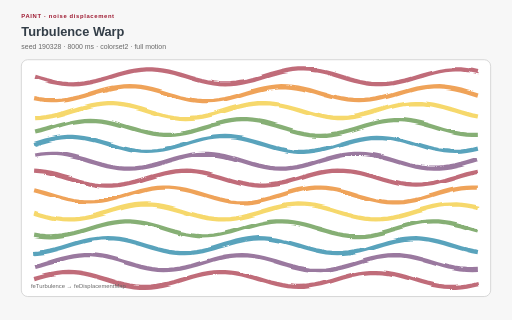
t = 0.00 s
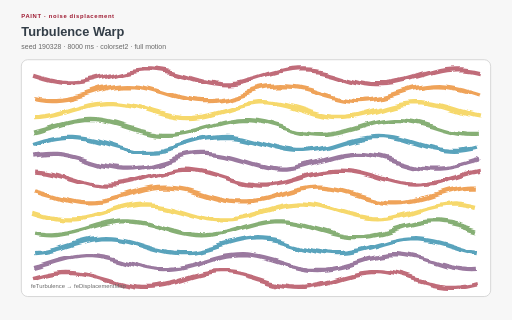
t = 2.00 s
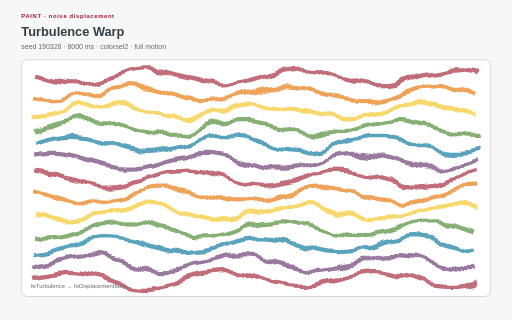
t = 3.00 s
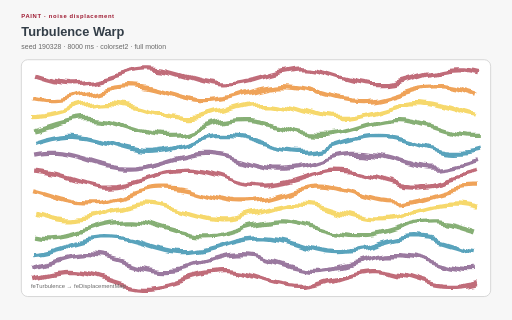
t = 5.00 s
t = 6.00 s: frame unchanged from t = 2.00 s, image omitted
t = 8.00 s: frame unchanged from t = 0.00 s, image omitted

The animated SVG that drew these frames (rendered in a browser with its animation timeline set to each time). Animation: 2 SMIL elements (animate=2), 17 CSS @keyframes rules; one cycle of 8.00 s, repeats indefinitely.

<?xml version="1.0" encoding="UTF-8"?>
<svg xmlns="http://www.w3.org/2000/svg" xmlns:xlink="http://www.w3.org/1999/xlink" viewBox="0 0 960 600" width="960" height="600" role="img" aria-labelledby="turbulence-warp-title turbulence-warp-desc" data-procedural-svg-version="1" data-pattern-id="procedural-svg-turbulence-warp" data-example-id="turbulence-warp" data-family="paint" data-renderer="paint" data-variant="3" data-seed="190328" data-palette="colorset2" data-motion="full" data-motion-engine="smil" data-duration-ms="8000" data-loop="true" data-loop-contract="master-phase" data-reduced-motion-fallback="layered" data-driver="SVG filter animation" data-technique="noise displacement" data-deterministic="true" data-standalone="true" data-parameter-hash="05e3cd1a231625d109691c08ba2aa9fc6d66aa8e122c5d7d4f31d4d2f233a8d5">
  <title id="turbulence-warp-title">Turbulence Warp</title>
  <desc id="turbulence-warp-desc">Animated turbulence frequency and displacement scale turn a stable path field into an organic warp. Deterministic seed 190328; full motion.</desc>
  <style>:root{color-scheme:light}
*{box-sizing:border-box}
.psvg-panel{fill:#ffffff;stroke:#cfcfcf;stroke-width:1.5}
.psvg-guide{fill:none;stroke:#cfcfcf;stroke-width:2}
.psvg-title{font:700 24px Arial,sans-serif;fill:#333e48}
.psvg-subtitle{font:13px Arial,sans-serif;fill:#696969}
.psvg-kicker{font:700 11px Arial,sans-serif;letter-spacing:1.2px;fill:#9e1b32}
.psvg-label{font:600 13px Arial,sans-serif;fill:#333e48}
.psvg-node-label{font:700 10px Arial,sans-serif;fill:#ffffff;pointer-events:none}
.psvg-note{font:11px Arial,sans-serif;fill:#696969}
.psvg-cell,.psvg-art circle,.psvg-art rect,.psvg-art path,.psvg-art polygon{transform-box:fill-box;transform-origin:center}
.psvg-reduced-layer{display:none}

@keyframes psvg-wave{0%,100%{transform:scale(.72);opacity:.42}50%{transform:scale(1.28);opacity:1}}
@keyframes psvg-travel{0%,100%{transform:translateX(0)}50%{transform:translateX(var(--psvg-distance))}}
@keyframes psvg-travel-overshoot{0%,100%{transform:translateX(0)}8%,92%{transform:translateX(-14px)}45%,55%{transform:translateX(calc(var(--psvg-distance) + 18px))}50%{transform:translateX(var(--psvg-distance))}}
@keyframes psvg-travel-asymmetric{0%,100%{transform:translateX(0)}28%,66%{transform:translateX(var(--psvg-distance))}}
@keyframes psvg-crossfade-a{0%,100%{opacity:.18;transform:scale(.86)}50%{opacity:.78;transform:scale(1.06)}}
@keyframes psvg-crossfade-b{0%,100%{opacity:.78;transform:scale(1.06)}50%{opacity:.18;transform:scale(.86)}}
@keyframes psvg-parallax{0%,100%{transform:translateX(calc(var(--psvg-shift)*-1))}50%{transform:translateX(var(--psvg-shift))}}
@keyframes psvg-draw{0%,10%,100%{stroke-dasharray:1;stroke-dashoffset:1}55%,78%{stroke-dasharray:1;stroke-dashoffset:0}}
@keyframes psvg-conveyor{to{stroke-dashoffset:-1}}
@keyframes psvg-trim{0%{stroke-dasharray:.16 .84;stroke-dashoffset:.2}100%{stroke-dasharray:.16 .84;stroke-dashoffset:-.8}}
@keyframes psvg-ribbon{0%,100%{transform:translateX(-9px);opacity:.4}50%{transform:translateX(9px);opacity:.9}}
@keyframes psvg-contour{0%,100%{transform:scale(.88);opacity:.18}50%{transform:scale(1.1);opacity:.62}}
@keyframes psvg-cell-state{0%,100%{opacity:.28}50%{opacity:.95}}
@keyframes psvg-rd{0%,100%{opacity:.35}50%{opacity:1}}
@keyframes psvg-seed{0%,8%,100%{transform:scale(.35);opacity:.25}48%,78%{transform:scale(1);opacity:1}}
@keyframes psvg-tile-wave{0%,100%{transform:scale(.72) rotate(0deg);opacity:.32}50%{transform:scale(1.12) rotate(45deg);opacity:.92}}
@keyframes psvg-state-card{0%,18%,100%{opacity:.38;transform:scale(.94)}35%,58%{opacity:1;transform:scale(1.08)}75%{opacity:.62;transform:scale(1)}}

@media(prefers-reduced-motion:reduce){.psvg-motion-layer{display:none!important}.psvg-reduced-layer{display:inline!important}*{animation:none!important}}</style>
  <rect width="960" height="600" fill="#f7f7f7"/>
  <text class="psvg-kicker" x="40" y="34">PAINT · noise displacement</text>
  <text class="psvg-title" x="40" y="68">Turbulence Warp</text>
  <text class="psvg-subtitle" x="40" y="92">seed 190328 · 8000 ms · colorset2 · full motion</text>
  <g class="psvg-motion-layer" data-motion-layer="animated"><rect class="psvg-panel" x="40" y="112" width="880" height="444" rx="12"/><g class="psvg-art" data-role="procedural-art"><defs><filter id="turbulence-warp-warp" x="-20%" y="-20%" width="140%" height="140%"><feTurbulence type="fractalNoise" baseFrequency="0.008 0.025" numOctaves="2" seed="518" result="noise"><animate attributeName="baseFrequency" values="0.008 0.025;0.022 0.008;0.008 0.025" dur="8.000s" repeatCount="indefinite"/></feTurbulence><feDisplacementMap in="SourceGraphic" in2="noise" scale="8" xChannelSelector="R" yChannelSelector="B"><animate attributeName="scale" values="8;34;8" dur="8.000s" repeatCount="indefinite"/></feDisplacementMap></filter></defs><g filter="url(#turbulence-warp-warp)"><path d="M 64 144 L 74.532 147.192 L 85.063 150.215 L 95.595 152.912 L 106.127 155.138 L 116.658 156.779 L 127.19 157.746 L 137.722 157.989 L 148.253 157.496 L 158.785 156.291 L 169.316 154.44 L 179.848 152.038 L 190.38 149.214 L 200.911 146.114 L 211.443 142.903 L 221.975 139.75 L 232.506 136.821 L 243.038 134.27 L 253.57 132.231 L 264.101 130.813 L 274.633 130.088 L 285.165 130.097 L 295.696 130.837 L 306.228 132.271 L 316.759 134.323 L 327.291 136.884 L 337.823 139.82 L 348.354 142.976 L 358.886 146.186 L 369.418 149.281 L 379.949 152.098 L 390.481 154.488 L 401.013 156.326 L 411.544 157.515 L 422.076 157.992 L 432.608 157.732 L 443.139 156.749 L 453.671 155.094 L 464.203 152.855 L 474.734 150.15 L 485.266 147.12 L 495.797 143.927 L 506.329 140.737 L 516.861 137.719 L 527.392 135.032 L 537.924 132.817 L 548.456 131.192 L 558.987 130.24 L 569.519 130.014 L 580.051 130.524 L 590.582 131.744 L 601.114 133.609 L 611.646 136.022 L 622.177 138.854 L 632.709 141.958 L 643.241 145.169 L 653.772 148.319 L 664.304 151.241 L 674.835 153.782 L 685.367 155.808 L 695.899 157.212 L 706.43 157.92 L 716.962 157.895 L 727.494 157.138 L 738.025 155.689 L 748.557 153.624 L 759.089 151.053 L 769.62 148.11 L 780.152 144.951 L 790.684 141.741 L 801.215 138.651 L 811.747 135.842 L 822.278 133.463 L 832.81 131.639 L 843.342 130.466 L 853.873 130.006 L 864.405 130.283 L 874.937 131.282 L 885.468 132.951 L 896 135.202" fill="none" stroke="#9e1b32" stroke-width="8" opacity=".65"/><path d="M 64 185.71 L 74.532 187.669 L 85.063 188.996 L 95.595 189.621 L 106.127 189.511 L 116.658 188.672 L 127.19 187.148 L 137.722 185.019 L 148.253 182.398 L 158.785 179.422 L 169.316 176.249 L 179.848 173.045 L 190.38 169.978 L 200.911 167.212 L 211.443 164.891 L 221.975 163.137 L 232.506 162.043 L 243.038 161.667 L 253.57 162.028 L 264.101 163.107 L 274.633 164.848 L 285.165 167.159 L 295.696 169.917 L 306.228 172.979 L 316.759 176.182 L 327.291 179.358 L 337.823 182.339 L 348.354 184.97 L 358.886 187.11 L 369.418 188.647 L 379.949 189.501 L 390.481 189.626 L 401.013 189.016 L 411.544 187.703 L 422.076 185.756 L 432.608 183.278 L 443.139 180.398 L 453.671 177.27 L 464.203 174.057 L 474.734 170.929 L 485.266 168.05 L 495.797 165.573 L 506.329 163.627 L 516.861 162.315 L 527.392 161.707 L 537.924 161.833 L 548.456 162.688 L 558.987 164.227 L 569.519 166.368 L 580.051 168.999 L 590.582 171.981 L 601.114 175.158 L 611.646 178.361 L 622.177 181.422 L 632.709 184.18 L 643.241 186.489 L 653.772 188.229 L 664.304 189.307 L 674.835 189.667 L 685.367 189.289 L 695.899 188.194 L 706.43 186.439 L 716.962 184.117 L 727.494 181.349 L 738.025 178.283 L 748.557 175.078 L 759.089 171.905 L 769.62 168.93 L 780.152 166.309 L 790.684 164.182 L 801.215 162.659 L 811.747 161.821 L 822.278 161.713 L 832.81 162.339 L 843.342 163.668 L 853.873 165.628 L 864.405 168.117 L 874.937 171.004 L 885.468 174.136 L 896 177.349" fill="none" stroke="#e77204" stroke-width="8" opacity=".65"/><path d="M 64 221.327 L 74.532 220.866 L 85.063 219.691 L 95.595 217.866 L 106.127 215.486 L 116.658 212.677 L 127.19 209.586 L 137.722 206.376 L 148.253 203.217 L 158.785 200.275 L 169.316 197.705 L 179.848 195.641 L 190.38 194.194 L 200.911 193.438 L 211.443 193.414 L 221.975 194.124 L 232.506 195.529 L 243.038 197.555 L 253.57 200.097 L 264.101 203.02 L 274.633 206.17 L 285.165 209.381 L 295.696 212.485 L 306.228 215.317 L 316.759 217.729 L 327.291 219.593 L 337.823 220.811 L 348.354 221.32 L 358.886 221.092 L 369.418 220.139 L 379.949 218.512 L 390.481 216.296 L 401.013 213.608 L 411.544 210.59 L 422.076 207.4 L 432.608 204.207 L 443.139 201.178 L 453.671 198.474 L 464.203 196.236 L 474.734 194.582 L 485.266 193.6 L 495.797 193.342 L 506.329 193.82 L 516.861 195.01 L 527.392 196.849 L 537.924 199.24 L 548.456 202.058 L 558.987 205.153 L 569.519 208.363 L 580.051 211.519 L 590.582 214.455 L 601.114 217.015 L 611.646 219.065 L 622.177 220.498 L 632.709 221.237 L 643.241 221.244 L 653.772 220.519 L 664.304 219.098 L 674.835 217.059 L 685.367 214.507 L 695.899 211.577 L 706.43 208.424 L 716.962 205.213 L 727.494 202.114 L 738.025 199.29 L 748.557 196.889 L 759.089 195.039 L 769.62 193.836 L 780.152 193.344 L 790.684 193.589 L 801.215 194.557 L 811.747 196.199 L 822.278 198.427 L 832.81 201.124 L 843.342 204.148 L 853.873 207.34 L 864.405 210.531 L 874.937 213.554 L 885.468 216.25 L 896 218.476" fill="none" stroke="#f1c319" stroke-width="8" opacity=".65"/><path d="M 64 248.456 L 74.532 245.854 L 85.063 242.89 L 95.595 239.722 L 106.127 236.516 L 116.658 233.44 L 127.19 230.657 L 137.722 228.314 L 148.253 226.533 L 158.785 225.409 L 169.316 225.001 L 179.848 225.33 L 190.38 226.379 L 200.911 228.093 L 211.443 230.381 L 221.975 233.123 L 232.506 236.175 L 243.038 239.375 L 253.57 242.556 L 264.101 245.549 L 274.633 248.198 L 285.165 250.362 L 295.696 251.927 L 306.228 252.812 L 316.759 252.97 L 327.291 252.391 L 337.823 251.107 L 348.354 249.186 L 358.886 246.728 L 369.418 243.863 L 379.949 240.742 L 390.481 237.53 L 401.013 234.394 L 411.544 231.502 L 422.076 229.004 L 432.608 227.032 L 443.139 225.691 L 453.671 225.051 L 464.203 225.146 L 474.734 225.97 L 485.266 227.48 L 495.797 229.598 L 506.329 232.21 L 516.861 235.18 L 527.392 238.351 L 537.924 241.556 L 548.456 244.627 L 558.987 247.401 L 569.519 249.733 L 580.051 251.5 L 590.582 252.608 L 601.114 253 L 611.646 252.654 L 622.177 251.589 L 632.709 249.861 L 643.241 247.561 L 653.772 244.81 L 664.304 241.753 L 674.835 238.552 L 685.367 235.373 L 695.899 232.386 L 706.43 229.747 L 716.962 227.596 L 727.494 226.045 L 738.025 225.176 L 748.557 225.036 L 759.089 225.63 L 769.62 226.929 L 780.152 228.864 L 790.684 231.333 L 801.215 234.205 L 811.747 237.33 L 822.278 240.543 L 832.81 243.675 L 843.342 246.56 L 853.873 249.047 L 864.405 251.005 L 874.937 252.331 L 885.468 252.955 L 896 252.844" fill="none" stroke="#45842a" stroke-width="8" opacity=".65"/><path d="M 64 269.849 L 74.532 266.685 L 85.063 263.73 L 95.595 261.14 L 106.127 259.052 L 116.658 257.576 L 127.19 256.789 L 137.722 256.733 L 148.253 257.411 L 158.785 258.787 L 169.316 260.789 L 179.848 263.311 L 190.38 266.22 L 200.911 269.364 L 211.443 272.576 L 221.975 275.688 L 232.506 278.535 L 243.038 280.968 L 253.57 282.858 L 264.101 284.106 L 274.633 284.646 L 285.165 284.45 L 295.696 283.528 L 306.228 281.929 L 316.759 279.737 L 327.291 277.067 L 337.823 274.059 L 348.354 270.874 L 358.886 267.677 L 369.418 264.637 L 379.949 261.916 L 390.481 259.655 L 401.013 257.974 L 411.544 256.961 L 422.076 256.671 L 432.608 257.117 L 443.139 258.277 L 453.671 260.09 L 464.203 262.46 L 474.734 265.262 L 485.266 268.348 L 495.797 271.557 L 506.329 274.719 L 516.861 277.667 L 527.392 280.247 L 537.924 282.322 L 548.456 283.783 L 558.987 284.554 L 569.519 284.593 L 580.051 283.898 L 590.582 282.507 L 601.114 280.492 L 611.646 277.96 L 622.177 275.044 L 632.709 271.897 L 643.241 268.685 L 653.772 265.577 L 664.304 262.738 L 674.835 260.316 L 685.367 258.44 L 695.899 257.207 L 706.43 256.683 L 716.962 256.896 L 727.494 257.834 L 738.025 259.448 L 748.557 261.652 L 759.089 264.332 L 769.62 267.345 L 780.152 270.533 L 790.684 273.728 L 801.215 276.762 L 811.747 279.475 L 822.278 281.724 L 832.81 283.39 L 843.342 284.387 L 853.873 284.661 L 864.405 284.197 L 874.937 283.022 L 885.468 281.195 L 896 278.814" fill="none" stroke="#007298" stroke-width="8" opacity=".65"/><path d="M 64 291.738 L 74.532 289.931 L 85.063 288.777 L 95.595 288.337 L 106.127 288.634 L 116.658 289.653 L 127.19 291.339 L 137.722 293.605 L 148.253 296.33 L 158.785 299.371 L 169.316 302.569 L 179.848 305.754 L 190.38 308.759 L 200.911 311.425 L 211.443 313.613 L 221.975 315.206 L 232.506 316.122 L 243.038 316.311 L 253.57 315.765 L 264.101 314.51 L 274.633 312.615 L 285.165 310.178 L 295.696 307.328 L 306.228 304.215 L 316.759 301.002 L 327.291 297.86 L 337.823 294.953 L 348.354 292.436 L 358.886 290.439 L 369.418 289.069 L 379.949 288.397 L 390.481 288.46 L 401.013 289.253 L 411.544 290.735 L 422.076 292.828 L 432.608 295.421 L 443.139 298.379 L 453.671 301.545 L 464.203 304.752 L 474.734 307.832 L 485.266 310.622 L 495.797 312.976 L 506.329 314.77 L 516.861 315.908 L 527.392 316.331 L 537.924 316.017 L 548.456 314.983 L 558.987 313.282 L 569.519 311.005 L 580.051 308.271 L 590.582 305.224 L 601.114 302.025 L 611.646 298.842 L 622.177 295.843 L 632.709 293.186 L 643.241 291.011 L 653.772 289.432 L 664.304 288.532 L 674.835 288.36 L 685.367 288.923 L 695.899 290.193 L 706.43 292.102 L 716.962 294.549 L 727.494 297.407 L 738.025 300.525 L 748.557 303.737 L 759.089 306.876 L 769.62 309.775 L 780.152 312.283 L 790.684 314.266 L 801.215 315.621 L 811.747 316.276 L 822.278 316.197 L 832.81 315.388 L 843.342 313.891 L 853.873 311.785 L 864.405 309.182 L 874.937 306.218 L 885.468 303.049 L 896 299.843" fill="none" stroke="#652f6c" stroke-width="8" opacity=".65"/><path d="M 64 320.054 L 74.532 320.7 L 85.063 322.047 L 95.595 324.024 L 106.127 326.526 L 116.658 329.421 L 127.19 332.558 L 137.722 335.771 L 148.253 338.89 L 158.785 341.752 L 169.316 344.206 L 179.848 346.122 L 190.38 347.399 L 200.911 347.971 L 211.443 347.808 L 221.975 346.916 L 232.506 345.345 L 243.038 343.176 L 253.57 340.524 L 264.101 337.528 L 274.633 334.347 L 285.165 331.147 L 295.696 328.097 L 306.228 325.359 L 316.759 323.075 L 327.291 321.367 L 337.823 320.324 L 348.354 320.001 L 358.886 320.416 L 369.418 321.546 L 379.949 323.332 L 390.481 325.68 L 401.013 328.466 L 411.544 331.544 L 422.076 334.75 L 432.608 337.918 L 443.139 340.879 L 453.671 343.477 L 464.203 345.577 L 474.734 347.067 L 485.266 347.869 L 495.797 347.94 L 506.329 347.277 L 516.861 345.915 L 527.392 343.925 L 537.924 341.412 L 548.456 338.51 L 558.987 335.369 L 569.519 332.157 L 580.051 329.041 L 590.582 326.187 L 601.114 323.745 L 611.646 321.842 L 622.177 320.58 L 632.709 320.024 L 643.241 320.205 L 653.772 321.112 L 664.304 322.698 L 674.835 324.879 L 685.367 327.541 L 695.899 330.542 L 706.43 333.726 L 716.962 336.925 L 727.494 339.969 L 738.025 342.699 L 748.557 344.97 L 759.089 346.664 L 769.62 347.691 L 780.152 347.997 L 790.684 347.566 L 801.215 346.42 L 811.747 344.62 L 822.278 342.261 L 832.81 339.467 L 843.342 336.384 L 853.873 333.177 L 864.405 330.012 L 874.937 327.058 L 885.468 324.469 L 896 322.382" fill="none" stroke="#9e1b32" stroke-width="8" opacity=".65"/><path d="M 64 356.829 L 74.532 359.537 L 85.063 362.568 L 95.595 365.762 L 106.127 368.951 L 116.658 371.967 L 127.19 374.652 L 137.722 376.863 L 148.253 378.484 L 158.785 379.43 L 169.316 379.652 L 179.848 379.137 L 190.38 377.912 L 200.911 376.043 L 211.443 373.627 L 221.975 370.792 L 232.506 367.686 L 243.038 364.475 L 253.57 361.326 L 264.101 358.406 L 274.633 355.868 L 285.165 353.847 L 295.696 352.448 L 306.228 351.745 L 316.759 351.775 L 327.291 352.537 L 337.823 353.99 L 348.354 356.059 L 358.886 358.633 L 369.418 361.578 L 379.949 364.738 L 390.481 367.947 L 401.013 371.036 L 411.544 373.842 L 422.076 376.218 L 432.608 378.038 L 443.139 379.206 L 453.671 379.662 L 464.203 379.38 L 474.734 378.376 L 485.266 376.702 L 495.797 374.448 L 506.329 371.73 L 516.861 368.694 L 527.392 365.498 L 537.924 362.311 L 548.456 359.301 L 558.987 356.626 L 569.519 354.427 L 580.051 352.82 L 590.582 351.89 L 601.114 351.685 L 611.646 352.217 L 622.177 353.457 L 632.709 355.34 L 643.241 357.767 L 653.772 360.61 L 664.304 363.719 L 674.835 366.931 L 685.367 370.076 L 695.899 372.99 L 706.43 375.517 L 716.962 377.526 L 727.494 378.91 L 738.025 379.596 L 748.557 379.549 L 759.089 378.771 L 769.62 377.303 L 780.152 375.221 L 790.684 372.637 L 801.215 369.685 L 811.747 366.522 L 822.278 363.314 L 832.81 360.23 L 843.342 357.432 L 853.873 355.067 L 864.405 353.261 L 874.937 352.109 L 885.468 351.67 L 896 351.969" fill="none" stroke="#e77204" stroke-width="8" opacity=".65"/><path d="M 64 398.965 L 74.532 402.092 L 85.063 404.968 L 95.595 407.443 L 106.127 409.384 L 116.658 410.691 L 127.19 411.295 L 137.722 411.163 L 148.253 410.303 L 158.785 408.76 L 169.316 406.615 L 179.848 403.981 L 190.38 400.997 L 200.911 397.82 L 211.443 394.618 L 221.975 391.558 L 232.506 388.803 L 243.038 386.497 L 253.57 384.761 L 264.101 383.688 L 274.633 383.333 L 285.165 383.716 L 295.696 384.816 L 306.228 386.575 L 316.759 388.901 L 327.291 391.671 L 337.823 394.739 L 348.354 397.944 L 358.886 401.117 L 369.418 404.09 L 379.949 406.707 L 390.481 408.831 L 401.013 410.349 L 411.544 411.182 L 422.076 411.285 L 432.608 410.654 L 443.139 409.321 L 453.671 407.356 L 464.203 404.864 L 474.734 401.975 L 485.266 398.842 L 495.797 395.629 L 506.329 392.506 L 516.861 389.637 L 527.392 387.174 L 537.924 385.245 L 548.456 383.954 L 558.987 383.366 L 569.519 383.515 L 580.051 384.391 L 590.582 385.949 L 601.114 388.107 L 611.646 390.75 L 622.177 393.74 L 632.709 396.92 L 643.241 400.121 L 653.772 403.175 L 664.304 405.922 L 674.835 408.216 L 685.367 409.937 L 695.899 410.995 L 706.43 411.333 L 716.962 410.933 L 727.494 409.818 L 738.025 408.044 L 748.557 405.707 L 759.089 402.929 L 769.62 399.856 L 780.152 396.65 L 790.684 393.48 L 801.215 390.513 L 811.747 387.905 L 822.278 385.794 L 832.81 384.291 L 843.342 383.474 L 853.873 383.388 L 864.405 384.035 L 874.937 385.384 L 885.468 387.361 L 896 389.864" fill="none" stroke="#f1c319" stroke-width="8" opacity=".65"/><path d="M 64 440.111 L 74.532 441.76 L 85.063 442.737 L 95.595 442.991 L 106.127 442.508 L 116.658 441.313 L 127.19 439.47 L 137.722 437.075 L 148.253 434.255 L 158.785 431.158 L 169.316 427.948 L 179.848 424.793 L 190.38 421.86 L 200.911 419.302 L 211.443 417.256 L 221.975 415.828 L 232.506 415.093 L 243.038 415.092 L 253.57 415.822 L 264.101 417.247 L 274.633 419.291 L 285.165 421.846 L 295.696 424.778 L 306.228 427.932 L 316.759 431.142 L 327.291 434.24 L 337.823 437.062 L 348.354 439.459 L 358.886 441.305 L 369.418 442.503 L 379.949 442.99 L 390.481 442.741 L 401.013 441.767 L 411.544 440.121 L 422.076 437.89 L 432.608 435.19 L 443.139 432.164 L 453.671 428.971 L 464.203 425.781 L 474.734 422.759 L 485.266 420.067 L 495.797 417.844 L 506.329 416.21 L 516.861 415.249 L 527.392 415.012 L 537.924 415.512 L 548.456 416.722 L 558.987 418.579 L 569.519 420.985 L 580.051 423.813 L 590.582 426.914 L 601.114 430.125 L 611.646 433.277 L 622.177 436.203 L 632.709 438.75 L 643.241 440.784 L 653.772 442.197 L 664.304 442.915 L 674.835 442.9 L 685.367 442.153 L 695.899 440.713 L 706.43 438.657 L 716.962 436.091 L 727.494 433.153 L 738.025 429.995 L 748.557 426.785 L 759.089 423.692 L 769.62 420.879 L 780.152 418.493 L 790.684 416.66 L 801.215 415.478 L 811.747 415.007 L 822.278 415.274 L 832.81 416.263 L 843.342 417.923 L 853.873 420.167 L 864.405 422.876 L 874.937 425.907 L 885.468 429.102 L 896 432.291" fill="none" stroke="#45842a" stroke-width="8" opacity=".65"/><path d="M 64 474.518 L 74.532 473.689 L 85.063 472.174 L 95.595 470.053 L 106.127 467.437 L 116.658 464.465 L 127.19 461.293 L 137.722 458.088 L 148.253 455.019 L 158.785 452.247 L 169.316 449.919 L 179.848 448.157 L 190.38 447.053 L 200.911 446.667 L 211.443 447.018 L 221.975 448.087 L 232.506 449.82 L 243.038 452.123 L 253.57 454.877 L 264.101 457.935 L 274.633 461.137 L 285.165 464.315 L 295.696 467.3 L 306.228 469.936 L 316.759 472.084 L 327.291 473.63 L 337.823 474.494 L 348.354 474.63 L 358.886 474.03 L 369.418 472.726 L 379.949 470.787 L 390.481 468.315 L 401.013 465.44 L 411.544 462.314 L 422.076 459.101 L 432.608 455.971 L 443.139 453.088 L 453.671 450.604 L 464.203 448.65 L 474.734 447.329 L 485.266 446.71 L 495.797 446.826 L 506.329 447.672 L 516.861 449.202 L 527.392 451.335 L 537.924 453.96 L 548.456 456.938 L 558.987 460.113 L 569.519 463.317 L 580.051 466.381 L 590.582 469.144 L 601.114 471.461 L 611.646 473.209 L 622.177 474.297 L 632.709 474.667 L 643.241 474.299 L 653.772 473.214 L 664.304 471.467 L 674.835 469.152 L 685.367 466.39 L 695.899 463.326 L 706.43 460.123 L 716.962 456.948 L 727.494 453.969 L 738.025 451.342 L 748.557 449.207 L 759.089 447.675 L 769.62 446.828 L 780.152 446.709 L 790.684 447.326 L 801.215 448.645 L 811.747 450.597 L 822.278 453.08 L 832.81 455.962 L 843.342 459.092 L 853.873 462.305 L 864.405 465.431 L 874.937 468.307 L 885.468 470.78 L 896 472.721" fill="none" stroke="#007298" stroke-width="8" opacity=".65"/><path d="M 64 500.522 L 74.532 497.718 L 85.063 494.63 L 95.595 491.421 L 106.127 488.26 L 116.658 485.314 L 127.19 482.737 L 137.722 480.666 L 148.253 479.209 L 158.785 478.444 L 169.316 478.41 L 179.848 479.109 L 190.38 480.505 L 200.911 482.524 L 211.443 485.059 L 221.975 487.978 L 232.506 491.126 L 243.038 494.337 L 253.57 497.443 L 264.101 500.28 L 274.633 502.699 L 285.165 504.571 L 295.696 505.799 L 306.228 506.318 L 316.759 506.1 L 327.291 505.157 L 337.823 503.539 L 348.354 501.331 L 358.886 498.648 L 369.418 495.633 L 379.949 492.445 L 390.481 489.25 L 401.013 486.218 L 411.544 483.508 L 422.076 481.263 L 432.608 479.601 L 443.139 478.609 L 453.671 478.34 L 464.203 478.808 L 474.734 479.989 L 485.266 481.82 L 495.797 484.204 L 506.329 487.016 L 516.861 490.109 L 527.392 493.319 L 537.924 496.477 L 548.456 499.416 L 558.987 501.983 L 569.519 504.041 L 580.051 505.483 L 590.582 506.232 L 601.114 506.249 L 611.646 505.534 L 622.177 504.123 L 632.709 502.091 L 643.241 499.545 L 653.772 496.619 L 664.304 493.468 L 674.835 490.257 L 685.367 487.155 L 695.899 484.326 L 706.43 481.919 L 716.962 480.06 L 727.494 478.848 L 738.025 478.346 L 748.557 478.58 L 759.089 479.539 L 769.62 481.172 L 780.152 483.392 L 790.684 486.084 L 801.215 489.104 L 811.747 492.295 L 822.278 495.488 L 832.81 498.514 L 843.342 501.215 L 853.873 503.448 L 864.405 505.096 L 874.937 506.072 L 885.468 506.324 L 896 505.839" fill="none" stroke="#652f6c" stroke-width="8" opacity=".65"/><path d="M 64 521.559 L 74.532 518.481 L 85.063 515.693 L 95.595 513.343 L 106.127 511.554 L 116.658 510.42 L 127.19 510.002 L 137.722 510.321 L 148.253 511.36 L 158.785 513.065 L 169.316 515.346 L 179.848 518.083 L 190.38 521.131 L 200.911 524.331 L 211.443 527.513 L 221.975 530.51 L 232.506 533.164 L 243.038 535.336 L 253.57 536.91 L 264.101 537.805 L 274.633 537.972 L 285.165 537.404 L 295.696 536.13 L 306.228 534.217 L 316.759 531.765 L 327.291 528.905 L 337.823 525.787 L 348.354 522.574 L 358.886 519.436 L 369.418 516.539 L 379.949 514.035 L 390.481 512.056 L 401.013 510.705 L 411.544 510.055 L 422.076 510.139 L 432.608 510.954 L 443.139 512.455 L 453.671 514.565 L 464.203 517.171 L 474.734 520.137 L 485.266 523.307 L 495.797 526.513 L 506.329 529.586 L 516.861 532.366 L 527.392 534.705 L 537.924 536.48 L 548.456 537.598 L 558.987 537.999 L 569.519 537.664 L 580.051 536.608 L 590.582 534.889 L 601.114 532.596 L 611.646 529.851 L 622.177 526.797 L 632.709 523.596 L 643.241 520.416 L 653.772 517.425 L 664.304 514.781 L 674.835 512.622 L 685.367 511.062 L 695.899 510.183 L 706.43 510.032 L 716.962 510.617 L 727.494 511.907 L 738.025 513.834 L 748.557 516.296 L 759.089 519.163 L 769.62 522.286 L 780.152 525.499 L 790.684 528.633 L 801.215 531.523 L 811.747 534.016 L 822.278 535.982 L 832.81 537.317 L 843.342 537.951 L 853.873 537.85 L 864.405 537.02 L 874.937 535.503 L 885.468 533.381 L 896 530.765" fill="none" stroke="#9e1b32" stroke-width="8" opacity=".65"/></g></g><text class="psvg-note" x="58" y="540">feTurbulence → feDisplacementMap</text></g><g class="psvg-reduced-layer" data-motion-layer="reduced"><rect class="psvg-panel" x="40" y="112" width="880" height="444" rx="12"/><g class="psvg-art" data-role="procedural-art"><defs><filter id="turbulence-warp-warp-reduced" x="-20%" y="-20%" width="140%" height="140%"><feTurbulence type="fractalNoise" baseFrequency="0.008 0.025" numOctaves="2" seed="518" result="noise"></feTurbulence><feDisplacementMap in="SourceGraphic" in2="noise" scale="8" xChannelSelector="R" yChannelSelector="B"></feDisplacementMap></filter></defs><g filter="url(#turbulence-warp-warp-reduced)"><path d="M 64 144 L 74.532 147.192 L 85.063 150.215 L 95.595 152.912 L 106.127 155.138 L 116.658 156.779 L 127.19 157.746 L 137.722 157.989 L 148.253 157.496 L 158.785 156.291 L 169.316 154.44 L 179.848 152.038 L 190.38 149.214 L 200.911 146.114 L 211.443 142.903 L 221.975 139.75 L 232.506 136.821 L 243.038 134.27 L 253.57 132.231 L 264.101 130.813 L 274.633 130.088 L 285.165 130.097 L 295.696 130.837 L 306.228 132.271 L 316.759 134.323 L 327.291 136.884 L 337.823 139.82 L 348.354 142.976 L 358.886 146.186 L 369.418 149.281 L 379.949 152.098 L 390.481 154.488 L 401.013 156.326 L 411.544 157.515 L 422.076 157.992 L 432.608 157.732 L 443.139 156.749 L 453.671 155.094 L 464.203 152.855 L 474.734 150.15 L 485.266 147.12 L 495.797 143.927 L 506.329 140.737 L 516.861 137.719 L 527.392 135.032 L 537.924 132.817 L 548.456 131.192 L 558.987 130.24 L 569.519 130.014 L 580.051 130.524 L 590.582 131.744 L 601.114 133.609 L 611.646 136.022 L 622.177 138.854 L 632.709 141.958 L 643.241 145.169 L 653.772 148.319 L 664.304 151.241 L 674.835 153.782 L 685.367 155.808 L 695.899 157.212 L 706.43 157.92 L 716.962 157.895 L 727.494 157.138 L 738.025 155.689 L 748.557 153.624 L 759.089 151.053 L 769.62 148.11 L 780.152 144.951 L 790.684 141.741 L 801.215 138.651 L 811.747 135.842 L 822.278 133.463 L 832.81 131.639 L 843.342 130.466 L 853.873 130.006 L 864.405 130.283 L 874.937 131.282 L 885.468 132.951 L 896 135.202" fill="none" stroke="#9e1b32" stroke-width="8" opacity=".65"/><path d="M 64 185.71 L 74.532 187.669 L 85.063 188.996 L 95.595 189.621 L 106.127 189.511 L 116.658 188.672 L 127.19 187.148 L 137.722 185.019 L 148.253 182.398 L 158.785 179.422 L 169.316 176.249 L 179.848 173.045 L 190.38 169.978 L 200.911 167.212 L 211.443 164.891 L 221.975 163.137 L 232.506 162.043 L 243.038 161.667 L 253.57 162.028 L 264.101 163.107 L 274.633 164.848 L 285.165 167.159 L 295.696 169.917 L 306.228 172.979 L 316.759 176.182 L 327.291 179.358 L 337.823 182.339 L 348.354 184.97 L 358.886 187.11 L 369.418 188.647 L 379.949 189.501 L 390.481 189.626 L 401.013 189.016 L 411.544 187.703 L 422.076 185.756 L 432.608 183.278 L 443.139 180.398 L 453.671 177.27 L 464.203 174.057 L 474.734 170.929 L 485.266 168.05 L 495.797 165.573 L 506.329 163.627 L 516.861 162.315 L 527.392 161.707 L 537.924 161.833 L 548.456 162.688 L 558.987 164.227 L 569.519 166.368 L 580.051 168.999 L 590.582 171.981 L 601.114 175.158 L 611.646 178.361 L 622.177 181.422 L 632.709 184.18 L 643.241 186.489 L 653.772 188.229 L 664.304 189.307 L 674.835 189.667 L 685.367 189.289 L 695.899 188.194 L 706.43 186.439 L 716.962 184.117 L 727.494 181.349 L 738.025 178.283 L 748.557 175.078 L 759.089 171.905 L 769.62 168.93 L 780.152 166.309 L 790.684 164.182 L 801.215 162.659 L 811.747 161.821 L 822.278 161.713 L 832.81 162.339 L 843.342 163.668 L 853.873 165.628 L 864.405 168.117 L 874.937 171.004 L 885.468 174.136 L 896 177.349" fill="none" stroke="#e77204" stroke-width="8" opacity=".65"/><path d="M 64 221.327 L 74.532 220.866 L 85.063 219.691 L 95.595 217.866 L 106.127 215.486 L 116.658 212.677 L 127.19 209.586 L 137.722 206.376 L 148.253 203.217 L 158.785 200.275 L 169.316 197.705 L 179.848 195.641 L 190.38 194.194 L 200.911 193.438 L 211.443 193.414 L 221.975 194.124 L 232.506 195.529 L 243.038 197.555 L 253.57 200.097 L 264.101 203.02 L 274.633 206.17 L 285.165 209.381 L 295.696 212.485 L 306.228 215.317 L 316.759 217.729 L 327.291 219.593 L 337.823 220.811 L 348.354 221.32 L 358.886 221.092 L 369.418 220.139 L 379.949 218.512 L 390.481 216.296 L 401.013 213.608 L 411.544 210.59 L 422.076 207.4 L 432.608 204.207 L 443.139 201.178 L 453.671 198.474 L 464.203 196.236 L 474.734 194.582 L 485.266 193.6 L 495.797 193.342 L 506.329 193.82 L 516.861 195.01 L 527.392 196.849 L 537.924 199.24 L 548.456 202.058 L 558.987 205.153 L 569.519 208.363 L 580.051 211.519 L 590.582 214.455 L 601.114 217.015 L 611.646 219.065 L 622.177 220.498 L 632.709 221.237 L 643.241 221.244 L 653.772 220.519 L 664.304 219.098 L 674.835 217.059 L 685.367 214.507 L 695.899 211.577 L 706.43 208.424 L 716.962 205.213 L 727.494 202.114 L 738.025 199.29 L 748.557 196.889 L 759.089 195.039 L 769.62 193.836 L 780.152 193.344 L 790.684 193.589 L 801.215 194.557 L 811.747 196.199 L 822.278 198.427 L 832.81 201.124 L 843.342 204.148 L 853.873 207.34 L 864.405 210.531 L 874.937 213.554 L 885.468 216.25 L 896 218.476" fill="none" stroke="#f1c319" stroke-width="8" opacity=".65"/><path d="M 64 248.456 L 74.532 245.854 L 85.063 242.89 L 95.595 239.722 L 106.127 236.516 L 116.658 233.44 L 127.19 230.657 L 137.722 228.314 L 148.253 226.533 L 158.785 225.409 L 169.316 225.001 L 179.848 225.33 L 190.38 226.379 L 200.911 228.093 L 211.443 230.381 L 221.975 233.123 L 232.506 236.175 L 243.038 239.375 L 253.57 242.556 L 264.101 245.549 L 274.633 248.198 L 285.165 250.362 L 295.696 251.927 L 306.228 252.812 L 316.759 252.97 L 327.291 252.391 L 337.823 251.107 L 348.354 249.186 L 358.886 246.728 L 369.418 243.863 L 379.949 240.742 L 390.481 237.53 L 401.013 234.394 L 411.544 231.502 L 422.076 229.004 L 432.608 227.032 L 443.139 225.691 L 453.671 225.051 L 464.203 225.146 L 474.734 225.97 L 485.266 227.48 L 495.797 229.598 L 506.329 232.21 L 516.861 235.18 L 527.392 238.351 L 537.924 241.556 L 548.456 244.627 L 558.987 247.401 L 569.519 249.733 L 580.051 251.5 L 590.582 252.608 L 601.114 253 L 611.646 252.654 L 622.177 251.589 L 632.709 249.861 L 643.241 247.561 L 653.772 244.81 L 664.304 241.753 L 674.835 238.552 L 685.367 235.373 L 695.899 232.386 L 706.43 229.747 L 716.962 227.596 L 727.494 226.045 L 738.025 225.176 L 748.557 225.036 L 759.089 225.63 L 769.62 226.929 L 780.152 228.864 L 790.684 231.333 L 801.215 234.205 L 811.747 237.33 L 822.278 240.543 L 832.81 243.675 L 843.342 246.56 L 853.873 249.047 L 864.405 251.005 L 874.937 252.331 L 885.468 252.955 L 896 252.844" fill="none" stroke="#45842a" stroke-width="8" opacity=".65"/><path d="M 64 269.849 L 74.532 266.685 L 85.063 263.73 L 95.595 261.14 L 106.127 259.052 L 116.658 257.576 L 127.19 256.789 L 137.722 256.733 L 148.253 257.411 L 158.785 258.787 L 169.316 260.789 L 179.848 263.311 L 190.38 266.22 L 200.911 269.364 L 211.443 272.576 L 221.975 275.688 L 232.506 278.535 L 243.038 280.968 L 253.57 282.858 L 264.101 284.106 L 274.633 284.646 L 285.165 284.45 L 295.696 283.528 L 306.228 281.929 L 316.759 279.737 L 327.291 277.067 L 337.823 274.059 L 348.354 270.874 L 358.886 267.677 L 369.418 264.637 L 379.949 261.916 L 390.481 259.655 L 401.013 257.974 L 411.544 256.961 L 422.076 256.671 L 432.608 257.117 L 443.139 258.277 L 453.671 260.09 L 464.203 262.46 L 474.734 265.262 L 485.266 268.348 L 495.797 271.557 L 506.329 274.719 L 516.861 277.667 L 527.392 280.247 L 537.924 282.322 L 548.456 283.783 L 558.987 284.554 L 569.519 284.593 L 580.051 283.898 L 590.582 282.507 L 601.114 280.492 L 611.646 277.96 L 622.177 275.044 L 632.709 271.897 L 643.241 268.685 L 653.772 265.577 L 664.304 262.738 L 674.835 260.316 L 685.367 258.44 L 695.899 257.207 L 706.43 256.683 L 716.962 256.896 L 727.494 257.834 L 738.025 259.448 L 748.557 261.652 L 759.089 264.332 L 769.62 267.345 L 780.152 270.533 L 790.684 273.728 L 801.215 276.762 L 811.747 279.475 L 822.278 281.724 L 832.81 283.39 L 843.342 284.387 L 853.873 284.661 L 864.405 284.197 L 874.937 283.022 L 885.468 281.195 L 896 278.814" fill="none" stroke="#007298" stroke-width="8" opacity=".65"/><path d="M 64 291.738 L 74.532 289.931 L 85.063 288.777 L 95.595 288.337 L 106.127 288.634 L 116.658 289.653 L 127.19 291.339 L 137.722 293.605 L 148.253 296.33 L 158.785 299.371 L 169.316 302.569 L 179.848 305.754 L 190.38 308.759 L 200.911 311.425 L 211.443 313.613 L 221.975 315.206 L 232.506 316.122 L 243.038 316.311 L 253.57 315.765 L 264.101 314.51 L 274.633 312.615 L 285.165 310.178 L 295.696 307.328 L 306.228 304.215 L 316.759 301.002 L 327.291 297.86 L 337.823 294.953 L 348.354 292.436 L 358.886 290.439 L 369.418 289.069 L 379.949 288.397 L 390.481 288.46 L 401.013 289.253 L 411.544 290.735 L 422.076 292.828 L 432.608 295.421 L 443.139 298.379 L 453.671 301.545 L 464.203 304.752 L 474.734 307.832 L 485.266 310.622 L 495.797 312.976 L 506.329 314.77 L 516.861 315.908 L 527.392 316.331 L 537.924 316.017 L 548.456 314.983 L 558.987 313.282 L 569.519 311.005 L 580.051 308.271 L 590.582 305.224 L 601.114 302.025 L 611.646 298.842 L 622.177 295.843 L 632.709 293.186 L 643.241 291.011 L 653.772 289.432 L 664.304 288.532 L 674.835 288.36 L 685.367 288.923 L 695.899 290.193 L 706.43 292.102 L 716.962 294.549 L 727.494 297.407 L 738.025 300.525 L 748.557 303.737 L 759.089 306.876 L 769.62 309.775 L 780.152 312.283 L 790.684 314.266 L 801.215 315.621 L 811.747 316.276 L 822.278 316.197 L 832.81 315.388 L 843.342 313.891 L 853.873 311.785 L 864.405 309.182 L 874.937 306.218 L 885.468 303.049 L 896 299.843" fill="none" stroke="#652f6c" stroke-width="8" opacity=".65"/><path d="M 64 320.054 L 74.532 320.7 L 85.063 322.047 L 95.595 324.024 L 106.127 326.526 L 116.658 329.421 L 127.19 332.558 L 137.722 335.771 L 148.253 338.89 L 158.785 341.752 L 169.316 344.206 L 179.848 346.122 L 190.38 347.399 L 200.911 347.971 L 211.443 347.808 L 221.975 346.916 L 232.506 345.345 L 243.038 343.176 L 253.57 340.524 L 264.101 337.528 L 274.633 334.347 L 285.165 331.147 L 295.696 328.097 L 306.228 325.359 L 316.759 323.075 L 327.291 321.367 L 337.823 320.324 L 348.354 320.001 L 358.886 320.416 L 369.418 321.546 L 379.949 323.332 L 390.481 325.68 L 401.013 328.466 L 411.544 331.544 L 422.076 334.75 L 432.608 337.918 L 443.139 340.879 L 453.671 343.477 L 464.203 345.577 L 474.734 347.067 L 485.266 347.869 L 495.797 347.94 L 506.329 347.277 L 516.861 345.915 L 527.392 343.925 L 537.924 341.412 L 548.456 338.51 L 558.987 335.369 L 569.519 332.157 L 580.051 329.041 L 590.582 326.187 L 601.114 323.745 L 611.646 321.842 L 622.177 320.58 L 632.709 320.024 L 643.241 320.205 L 653.772 321.112 L 664.304 322.698 L 674.835 324.879 L 685.367 327.541 L 695.899 330.542 L 706.43 333.726 L 716.962 336.925 L 727.494 339.969 L 738.025 342.699 L 748.557 344.97 L 759.089 346.664 L 769.62 347.691 L 780.152 347.997 L 790.684 347.566 L 801.215 346.42 L 811.747 344.62 L 822.278 342.261 L 832.81 339.467 L 843.342 336.384 L 853.873 333.177 L 864.405 330.012 L 874.937 327.058 L 885.468 324.469 L 896 322.382" fill="none" stroke="#9e1b32" stroke-width="8" opacity=".65"/><path d="M 64 356.829 L 74.532 359.537 L 85.063 362.568 L 95.595 365.762 L 106.127 368.951 L 116.658 371.967 L 127.19 374.652 L 137.722 376.863 L 148.253 378.484 L 158.785 379.43 L 169.316 379.652 L 179.848 379.137 L 190.38 377.912 L 200.911 376.043 L 211.443 373.627 L 221.975 370.792 L 232.506 367.686 L 243.038 364.475 L 253.57 361.326 L 264.101 358.406 L 274.633 355.868 L 285.165 353.847 L 295.696 352.448 L 306.228 351.745 L 316.759 351.775 L 327.291 352.537 L 337.823 353.99 L 348.354 356.059 L 358.886 358.633 L 369.418 361.578 L 379.949 364.738 L 390.481 367.947 L 401.013 371.036 L 411.544 373.842 L 422.076 376.218 L 432.608 378.038 L 443.139 379.206 L 453.671 379.662 L 464.203 379.38 L 474.734 378.376 L 485.266 376.702 L 495.797 374.448 L 506.329 371.73 L 516.861 368.694 L 527.392 365.498 L 537.924 362.311 L 548.456 359.301 L 558.987 356.626 L 569.519 354.427 L 580.051 352.82 L 590.582 351.89 L 601.114 351.685 L 611.646 352.217 L 622.177 353.457 L 632.709 355.34 L 643.241 357.767 L 653.772 360.61 L 664.304 363.719 L 674.835 366.931 L 685.367 370.076 L 695.899 372.99 L 706.43 375.517 L 716.962 377.526 L 727.494 378.91 L 738.025 379.596 L 748.557 379.549 L 759.089 378.771 L 769.62 377.303 L 780.152 375.221 L 790.684 372.637 L 801.215 369.685 L 811.747 366.522 L 822.278 363.314 L 832.81 360.23 L 843.342 357.432 L 853.873 355.067 L 864.405 353.261 L 874.937 352.109 L 885.468 351.67 L 896 351.969" fill="none" stroke="#e77204" stroke-width="8" opacity=".65"/><path d="M 64 398.965 L 74.532 402.092 L 85.063 404.968 L 95.595 407.443 L 106.127 409.384 L 116.658 410.691 L 127.19 411.295 L 137.722 411.163 L 148.253 410.303 L 158.785 408.76 L 169.316 406.615 L 179.848 403.981 L 190.38 400.997 L 200.911 397.82 L 211.443 394.618 L 221.975 391.558 L 232.506 388.803 L 243.038 386.497 L 253.57 384.761 L 264.101 383.688 L 274.633 383.333 L 285.165 383.716 L 295.696 384.816 L 306.228 386.575 L 316.759 388.901 L 327.291 391.671 L 337.823 394.739 L 348.354 397.944 L 358.886 401.117 L 369.418 404.09 L 379.949 406.707 L 390.481 408.831 L 401.013 410.349 L 411.544 411.182 L 422.076 411.285 L 432.608 410.654 L 443.139 409.321 L 453.671 407.356 L 464.203 404.864 L 474.734 401.975 L 485.266 398.842 L 495.797 395.629 L 506.329 392.506 L 516.861 389.637 L 527.392 387.174 L 537.924 385.245 L 548.456 383.954 L 558.987 383.366 L 569.519 383.515 L 580.051 384.391 L 590.582 385.949 L 601.114 388.107 L 611.646 390.75 L 622.177 393.74 L 632.709 396.92 L 643.241 400.121 L 653.772 403.175 L 664.304 405.922 L 674.835 408.216 L 685.367 409.937 L 695.899 410.995 L 706.43 411.333 L 716.962 410.933 L 727.494 409.818 L 738.025 408.044 L 748.557 405.707 L 759.089 402.929 L 769.62 399.856 L 780.152 396.65 L 790.684 393.48 L 801.215 390.513 L 811.747 387.905 L 822.278 385.794 L 832.81 384.291 L 843.342 383.474 L 853.873 383.388 L 864.405 384.035 L 874.937 385.384 L 885.468 387.361 L 896 389.864" fill="none" stroke="#f1c319" stroke-width="8" opacity=".65"/><path d="M 64 440.111 L 74.532 441.76 L 85.063 442.737 L 95.595 442.991 L 106.127 442.508 L 116.658 441.313 L 127.19 439.47 L 137.722 437.075 L 148.253 434.255 L 158.785 431.158 L 169.316 427.948 L 179.848 424.793 L 190.38 421.86 L 200.911 419.302 L 211.443 417.256 L 221.975 415.828 L 232.506 415.093 L 243.038 415.092 L 253.57 415.822 L 264.101 417.247 L 274.633 419.291 L 285.165 421.846 L 295.696 424.778 L 306.228 427.932 L 316.759 431.142 L 327.291 434.24 L 337.823 437.062 L 348.354 439.459 L 358.886 441.305 L 369.418 442.503 L 379.949 442.99 L 390.481 442.741 L 401.013 441.767 L 411.544 440.121 L 422.076 437.89 L 432.608 435.19 L 443.139 432.164 L 453.671 428.971 L 464.203 425.781 L 474.734 422.759 L 485.266 420.067 L 495.797 417.844 L 506.329 416.21 L 516.861 415.249 L 527.392 415.012 L 537.924 415.512 L 548.456 416.722 L 558.987 418.579 L 569.519 420.985 L 580.051 423.813 L 590.582 426.914 L 601.114 430.125 L 611.646 433.277 L 622.177 436.203 L 632.709 438.75 L 643.241 440.784 L 653.772 442.197 L 664.304 442.915 L 674.835 442.9 L 685.367 442.153 L 695.899 440.713 L 706.43 438.657 L 716.962 436.091 L 727.494 433.153 L 738.025 429.995 L 748.557 426.785 L 759.089 423.692 L 769.62 420.879 L 780.152 418.493 L 790.684 416.66 L 801.215 415.478 L 811.747 415.007 L 822.278 415.274 L 832.81 416.263 L 843.342 417.923 L 853.873 420.167 L 864.405 422.876 L 874.937 425.907 L 885.468 429.102 L 896 432.291" fill="none" stroke="#45842a" stroke-width="8" opacity=".65"/><path d="M 64 474.518 L 74.532 473.689 L 85.063 472.174 L 95.595 470.053 L 106.127 467.437 L 116.658 464.465 L 127.19 461.293 L 137.722 458.088 L 148.253 455.019 L 158.785 452.247 L 169.316 449.919 L 179.848 448.157 L 190.38 447.053 L 200.911 446.667 L 211.443 447.018 L 221.975 448.087 L 232.506 449.82 L 243.038 452.123 L 253.57 454.877 L 264.101 457.935 L 274.633 461.137 L 285.165 464.315 L 295.696 467.3 L 306.228 469.936 L 316.759 472.084 L 327.291 473.63 L 337.823 474.494 L 348.354 474.63 L 358.886 474.03 L 369.418 472.726 L 379.949 470.787 L 390.481 468.315 L 401.013 465.44 L 411.544 462.314 L 422.076 459.101 L 432.608 455.971 L 443.139 453.088 L 453.671 450.604 L 464.203 448.65 L 474.734 447.329 L 485.266 446.71 L 495.797 446.826 L 506.329 447.672 L 516.861 449.202 L 527.392 451.335 L 537.924 453.96 L 548.456 456.938 L 558.987 460.113 L 569.519 463.317 L 580.051 466.381 L 590.582 469.144 L 601.114 471.461 L 611.646 473.209 L 622.177 474.297 L 632.709 474.667 L 643.241 474.299 L 653.772 473.214 L 664.304 471.467 L 674.835 469.152 L 685.367 466.39 L 695.899 463.326 L 706.43 460.123 L 716.962 456.948 L 727.494 453.969 L 738.025 451.342 L 748.557 449.207 L 759.089 447.675 L 769.62 446.828 L 780.152 446.709 L 790.684 447.326 L 801.215 448.645 L 811.747 450.597 L 822.278 453.08 L 832.81 455.962 L 843.342 459.092 L 853.873 462.305 L 864.405 465.431 L 874.937 468.307 L 885.468 470.78 L 896 472.721" fill="none" stroke="#007298" stroke-width="8" opacity=".65"/><path d="M 64 500.522 L 74.532 497.718 L 85.063 494.63 L 95.595 491.421 L 106.127 488.26 L 116.658 485.314 L 127.19 482.737 L 137.722 480.666 L 148.253 479.209 L 158.785 478.444 L 169.316 478.41 L 179.848 479.109 L 190.38 480.505 L 200.911 482.524 L 211.443 485.059 L 221.975 487.978 L 232.506 491.126 L 243.038 494.337 L 253.57 497.443 L 264.101 500.28 L 274.633 502.699 L 285.165 504.571 L 295.696 505.799 L 306.228 506.318 L 316.759 506.1 L 327.291 505.157 L 337.823 503.539 L 348.354 501.331 L 358.886 498.648 L 369.418 495.633 L 379.949 492.445 L 390.481 489.25 L 401.013 486.218 L 411.544 483.508 L 422.076 481.263 L 432.608 479.601 L 443.139 478.609 L 453.671 478.34 L 464.203 478.808 L 474.734 479.989 L 485.266 481.82 L 495.797 484.204 L 506.329 487.016 L 516.861 490.109 L 527.392 493.319 L 537.924 496.477 L 548.456 499.416 L 558.987 501.983 L 569.519 504.041 L 580.051 505.483 L 590.582 506.232 L 601.114 506.249 L 611.646 505.534 L 622.177 504.123 L 632.709 502.091 L 643.241 499.545 L 653.772 496.619 L 664.304 493.468 L 674.835 490.257 L 685.367 487.155 L 695.899 484.326 L 706.43 481.919 L 716.962 480.06 L 727.494 478.848 L 738.025 478.346 L 748.557 478.58 L 759.089 479.539 L 769.62 481.172 L 780.152 483.392 L 790.684 486.084 L 801.215 489.104 L 811.747 492.295 L 822.278 495.488 L 832.81 498.514 L 843.342 501.215 L 853.873 503.448 L 864.405 505.096 L 874.937 506.072 L 885.468 506.324 L 896 505.839" fill="none" stroke="#652f6c" stroke-width="8" opacity=".65"/><path d="M 64 521.559 L 74.532 518.481 L 85.063 515.693 L 95.595 513.343 L 106.127 511.554 L 116.658 510.42 L 127.19 510.002 L 137.722 510.321 L 148.253 511.36 L 158.785 513.065 L 169.316 515.346 L 179.848 518.083 L 190.38 521.131 L 200.911 524.331 L 211.443 527.513 L 221.975 530.51 L 232.506 533.164 L 243.038 535.336 L 253.57 536.91 L 264.101 537.805 L 274.633 537.972 L 285.165 537.404 L 295.696 536.13 L 306.228 534.217 L 316.759 531.765 L 327.291 528.905 L 337.823 525.787 L 348.354 522.574 L 358.886 519.436 L 369.418 516.539 L 379.949 514.035 L 390.481 512.056 L 401.013 510.705 L 411.544 510.055 L 422.076 510.139 L 432.608 510.954 L 443.139 512.455 L 453.671 514.565 L 464.203 517.171 L 474.734 520.137 L 485.266 523.307 L 495.797 526.513 L 506.329 529.586 L 516.861 532.366 L 527.392 534.705 L 537.924 536.48 L 548.456 537.598 L 558.987 537.999 L 569.519 537.664 L 580.051 536.608 L 590.582 534.889 L 601.114 532.596 L 611.646 529.851 L 622.177 526.797 L 632.709 523.596 L 643.241 520.416 L 653.772 517.425 L 664.304 514.781 L 674.835 512.622 L 685.367 511.062 L 695.899 510.183 L 706.43 510.032 L 716.962 510.617 L 727.494 511.907 L 738.025 513.834 L 748.557 516.296 L 759.089 519.163 L 769.62 522.286 L 780.152 525.499 L 790.684 528.633 L 801.215 531.523 L 811.747 534.016 L 822.278 535.982 L 832.81 537.317 L 843.342 537.951 L 853.873 537.85 L 864.405 537.02 L 874.937 535.503 L 885.468 533.381 L 896 530.765" fill="none" stroke="#9e1b32" stroke-width="8" opacity=".65"/></g></g><text class="psvg-note" x="58" y="540">feTurbulence → feDisplacementMap</text></g>
</svg>
